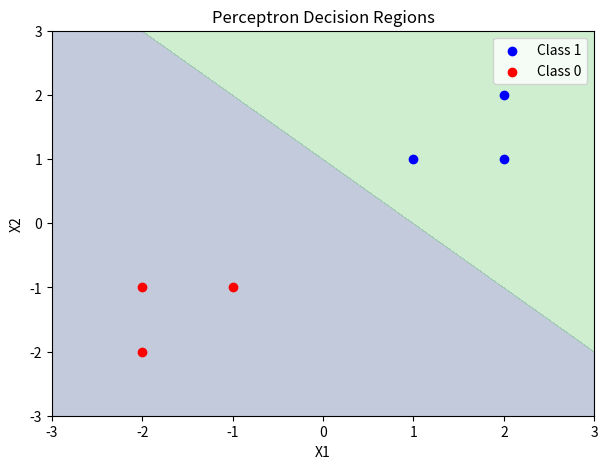

Recreate this plot in Python.
import numpy as np
import matplotlib.pyplot as plt

X = np.array([
    [1, 1],
    [2, 1],
    [2, 2],
    [-1, -1],
    [-2, -1],
    [-2, -2]
])

y = np.array([1, 1, 1, 0, 0, 0])

weights = np.zeros(2)
bias = 0
learning_rate = 0.1
epochs = 100

for _ in range(epochs):
    for xi, target in zip(X, y):
        net = np.dot(xi, weights) + bias
        output = 1 if net >= 0 else 0
        error = target - output
        weights += learning_rate * error * xi
        bias += learning_rate * error

xx, yy = np.meshgrid(
    np.linspace(-3, 3, 300),
    np.linspace(-3, 3, 300)
)

Z = np.dot(np.c_[xx.ravel(), yy.ravel()], weights) + bias
Z = Z.reshape(xx.shape)

plt.figure(figsize=(7, 5))
plt.contourf(xx, yy, Z >= 0, alpha=0.3)

plt.scatter(X[:3, 0], X[:3, 1], color="blue", label="Class 1")
plt.scatter(X[3:, 0], X[3:, 1], color="red", label="Class 0")

plt.xlabel("X1")
plt.ylabel("X2")
plt.title("Perceptron Decision Regions")
plt.legend()
plt.show()
